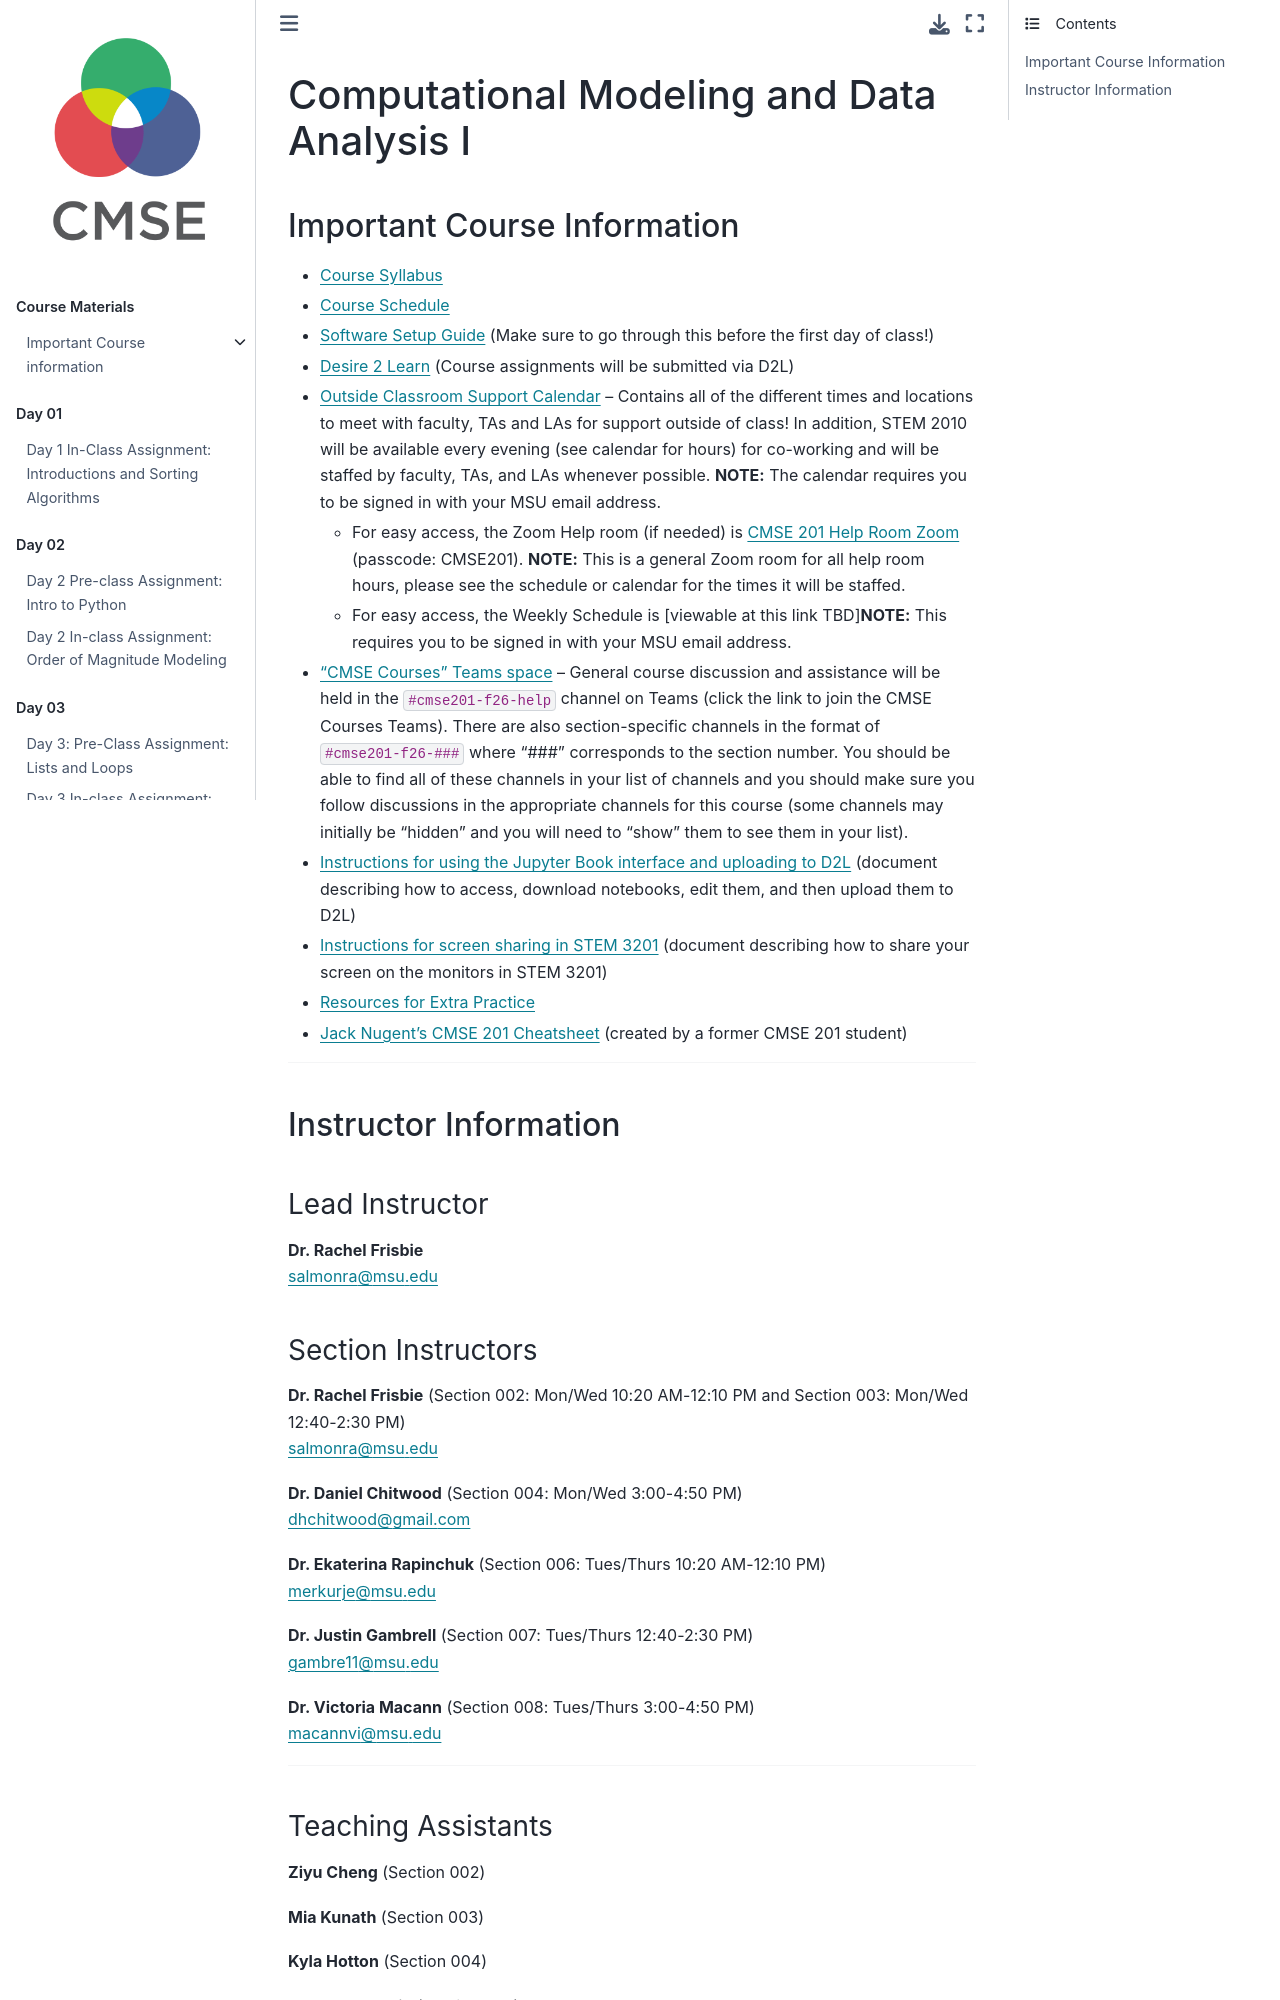

repository: frisbie4296/cmse201-f26-jb-backup · page: intro.html · generator: jekyll

# Computational Modeling and Data Analysis I


## Important Course Information

* [Course Syllabus](Course_Materials-201/CMSE201-Syllabus.md)
* [Course Schedule](Course_Materials-201/CMSE201-Schedule.md)
* [Software Setup Guide](Course_Materials-201/SoftwareSetupGuide.md) (Make sure to go through this before the first day of class!)
* [Desire 2 Learn](https://d2l.msu.edu/) (Course assignments will be submitted via D2L)
* [Outside Classroom Support Calendar](https://cmse.msu.edu/cmse201-office-hours) -- Contains all of the different times and locations to meet with faculty, TAs and LAs for support outside of class! In addition, STEM 2010 will be available every evening (see calendar for hours) for co-working and will be staffed by faculty, TAs, and LAs whenever possible. **NOTE:** The calendar requires you to be signed in with your MSU email address.
	* For easy access, the Zoom Help room (if needed) is [CMSE 201 Help Room Zoom](https://msu.zoom.us/j/91805176585)
	(passcode: CMSE201). **NOTE:** This is a general Zoom room for all help room hours, please see the schedule or calendar for the times it will be staffed.
    * For easy access, the Weekly Schedule is [viewable at this link TBD]**NOTE:** This requires you to be signed in with your MSU email address.
* ["CMSE Courses" Teams space](https://teams.microsoft.com/l/team/19%3aKOGIdfqfrsiaGbIp0BbkcdRPLHLqBM15f2926dG_fbs1%40thread.tacv2/conversations?groupId=d0d12e1d-88f3-4b05-8b46-460666ebfbd8&tenantId=22177130-642f-41d9-9211-74237ad5687d) -- General course discussion and assistance will be held in the `#cmse201-f26-help` channel on Teams (click the link to join the CMSE Courses Teams). There are also section-specific channels in the format of `#cmse201-f26-###` where "###" corresponds to the section number. You should be able to find all of these channels in your list of channels and you should make sure you follow discussions in the appropriate channels for this course (some channels may initially be "hidden" and you will need to "show" them to see them in your list).
* [Instructions for using the Jupyter Book interface and uploading to D2L](https://github.com/msu-cmse-courses/cmse201-supplemental/raw/main/jupyter_intro.pdf) (document describing how to access, download notebooks, edit them, and then upload them to D2L)
* [Instructions for screen sharing in STEM 3201](https://github.com/msu-cmse-courses/cmse201-supplemental/raw/main/Screen_Sharing_STEM_3201.pdf) (document describing how to share your screen on the monitors in STEM 3201)
* [Resources for Extra Practice](https://docs.google.com/document/d/13ZV6qrqy1ydUnZeM2D3tm5DJH2rqdOg2m295BWSka3U/edit?usp=sharing)
* [Jack Nugent's CMSE 201 Cheatsheet](https://github.com/jacknuge28/Projects/blob/main/03_Cheatsheet/Cheatsheet.ipynb) (created by a former CMSE 201 student)
---

## Instructor Information

### Lead Instructor

**Dr. Rachel Frisbie**\
[salmonra@msu.edu](mailto:salmonra@msu.edu)
